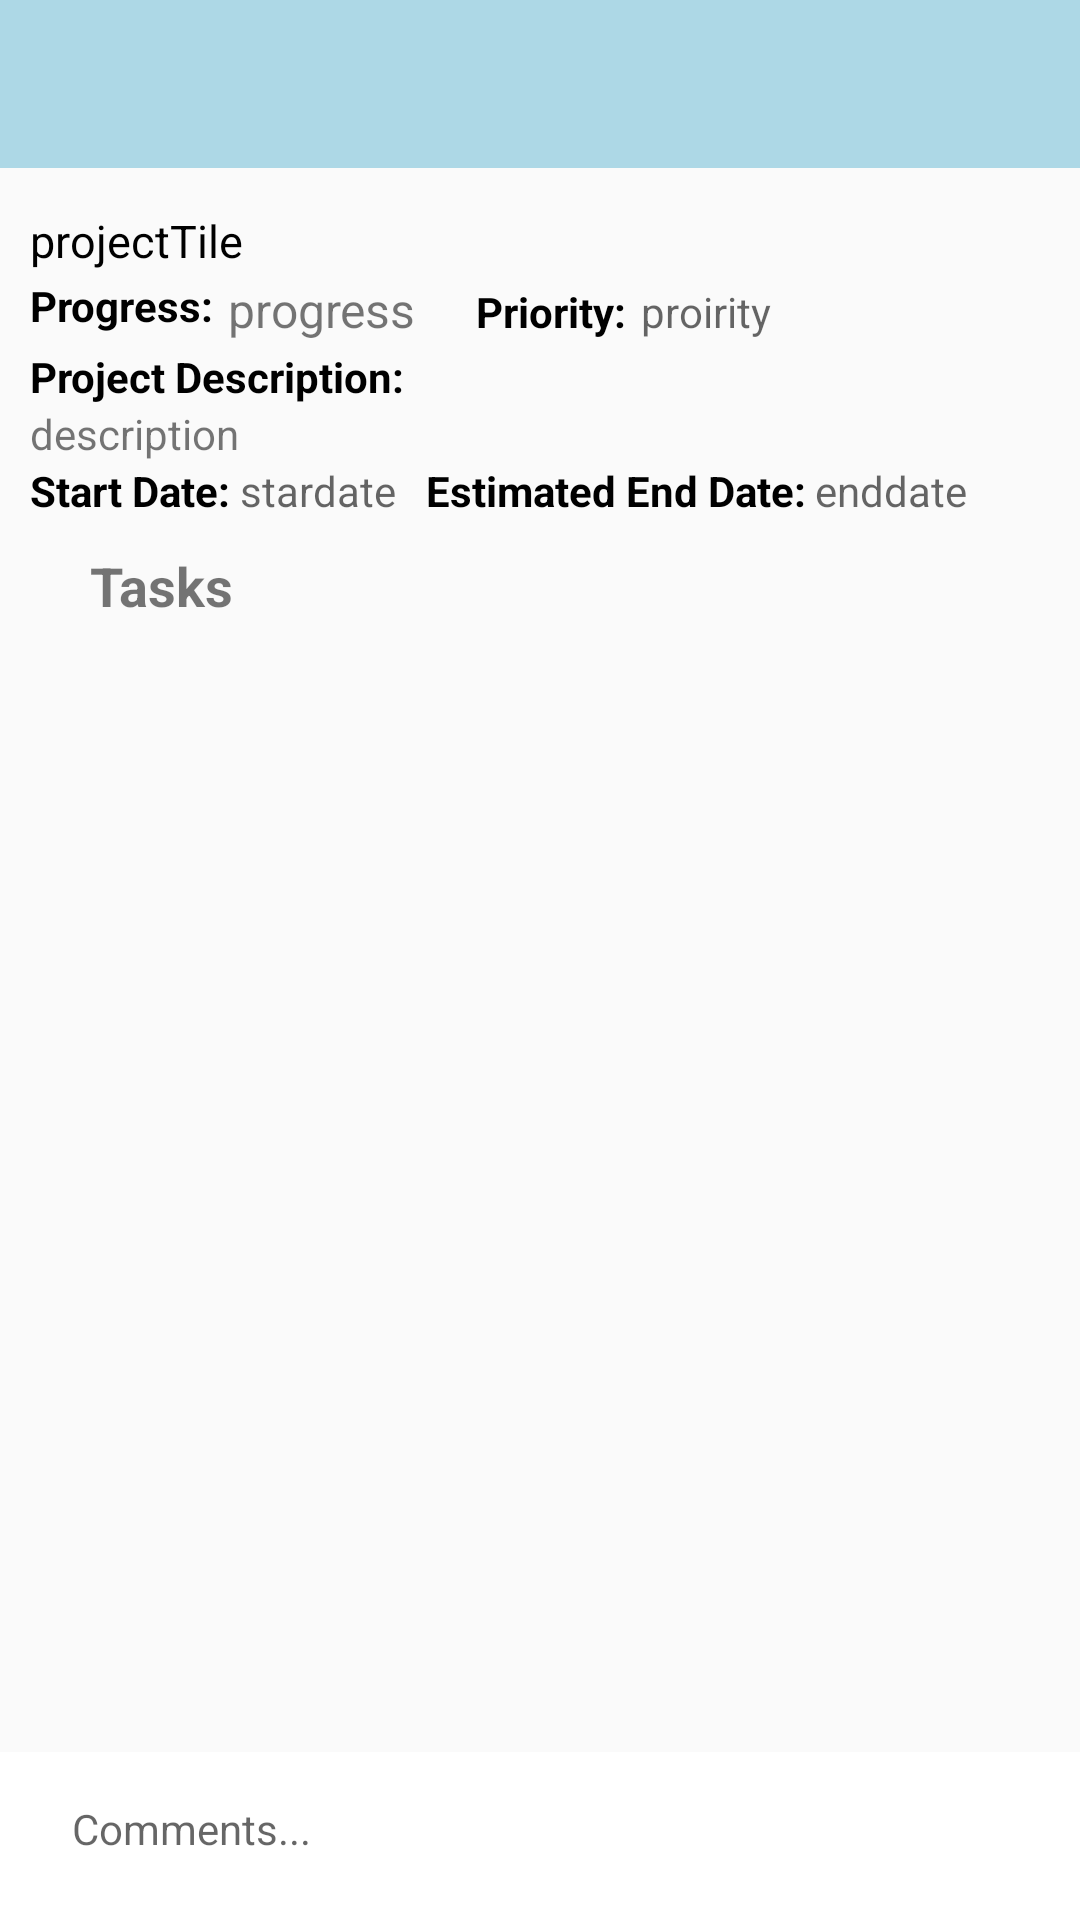

Reconstruct the res/layout file that produces this screen, plus the resources it refers to.
<!-- AndroidManifest.xml: application theme status_bar_color -->
<!-- res/layout/activity_project.xml -->
<?xml version="1.0" encoding="utf-8"?>
<RelativeLayout xmlns:android="http://schemas.android.com/apk/res/android"
    xmlns:tools="http://schemas.android.com/tools"
    android:layout_width="match_parent"
    android:layout_height="match_parent"
    xmlns:app="http://schemas.android.com/apk/res-auto"
    tools:context=".ProjectActivity">

    <LinearLayout
        android:layout_width="match_parent"
        android:layout_height="wrap_content"
        android:orientation="vertical">

        <com.google.android.material.appbar.AppBarLayout
            android:id="@+id/appBarLayout"
            android:layout_width="match_parent"
            android:layout_height="wrap_content"
            android:background="@color/blue"
            android:theme="@style/ThemeOverlay.AppCompat.Dark.ActionBar"
            android:popupTheme="@style/ThemeOverlay.AppCompat.Light"/>

        <com.google.android.material.appbar.MaterialToolbar
            android:id="@+id/toolbar"
            android:layout_width="match_parent"
            android:layout_height="?attr/actionBarSize"
            android:background="?attr/colorPrimary" />

    </LinearLayout>

    <LinearLayout
        android:layout_width="match_parent"
        android:layout_height="wrap_content"
        android:layout_marginTop="70dp"
        android:orientation="horizontal"
        android:id="@+id/linear1">

        <TextView
            android:id="@+id/titleTextview"
            android:layout_width="370dp"
            android:layout_height="wrap_content"
            android:layout_marginStart="10dp"
            android:ellipsize="end"
            android:clickable="true"
            android:maxLines="1"
            android:text="projectTile"
            android:textSize="15sp"
            android:textColor="@color/black" />


        <ImageView
            android:id="@+id/moreImageView"
            android:layout_width="wrap_content"
            android:layout_height="wrap_content"
            android:clickable="true"
            android:layout_gravity="end"
            android:focusable="true"
            android:src="@drawable/baseline_more_vert_24"/>

    </LinearLayout>

    <LinearLayout
        android:layout_width="match_parent"
        android:layout_height="wrap_content"
        android:layout_marginTop="2dp"
        android:orientation="horizontal"
        android:layout_below="@id/linear1"
        android:id="@+id/linear2">

        <TextView
            android:layout_width="wrap_content"
            android:layout_height="match_parent"
            android:text="Progress:"
            android:textStyle="bold"
            android:textColor="@color/black"
            android:layout_marginStart="10dp"/>

        <TextView
            android:id="@+id/progressTextview"
            android:layout_width="wrap_content"
            android:layout_height="wrap_content"
            android:text="progress"
            android:layout_marginStart="5dp"
            android:textSize="16sp"
            android:textStyle="normal" />

        <TextView
            android:layout_width="wrap_content"
            android:layout_height="wrap_content"
            android:text="Priority:"
            android:textStyle="bold"
            android:textColor="@color/black"
            android:layout_marginStart="20sp"/>

        <TextView
            android:id="@+id/priorityTextView"
            android:layout_width="wrap_content"
            android:layout_height="wrap_content"
            android:layout_marginStart="5dp"
            android:hint="proirity" />

    </LinearLayout>

    <LinearLayout
        android:id="@+id/linear3"
        android:layout_width="match_parent"
        android:layout_height="wrap_content"
        android:layout_below="@id/linear2"
        android:layout_marginTop="2dp"
        android:orientation="vertical">


        <TextView
            android:layout_width="match_parent"
            android:layout_height="match_parent"
            android:text="Project Description:"
            android:textStyle="bold"
            android:textColor="@color/black"
            android:layout_marginStart="10dp"/>

        <TextView
            android:id="@+id/descriptionTextView"
            android:layout_width="match_parent"
            android:layout_height="wrap_content"
            android:maxLines="3"
            android:ellipsize="end"
            android:text="description"
            android:clickable="true"
            android:layout_marginStart="10dp"
            android:focusable="true" />


    <LinearLayout
        android:layout_width="wrap_content"
        android:layout_height="wrap_content"
        android:orientation="horizontal">

        <TextView
            android:layout_width="match_parent"
            android:layout_height="match_parent"
            android:text="Start Date:"
            android:textStyle="bold"
            android:textColor="@color/black"
            android:layout_marginStart="10dp"/>

        <TextView
            android:id="@+id/startDateTextView"
            android:layout_width="match_parent"
            android:layout_height="match_parent"
            android:layout_marginStart="3dp"
            android:hint="stardate" />

        <TextView
            android:layout_width="match_parent"
            android:layout_height="match_parent"
            android:text="Estimated End Date:"
            android:textStyle="bold"
            android:textColor="@color/black"
            android:layout_marginStart="10sp"/>

        <TextView
            android:id="@+id/endDateTextView"
            android:layout_width="match_parent"
            android:layout_height="match_parent"
            android:layout_marginStart="3dp"
            android:hint="enddate" />


    </LinearLayout>

        <LinearLayout
            android:layout_width="wrap_content"
            android:layout_height="wrap_content"
            android:orientation="horizontal">

            <TextView
                android:id="@+id/completionDateTitle"
                android:layout_width="match_parent"
                android:layout_height="match_parent"
                android:text="Completion Date:"
                android:textStyle="bold"
                android:visibility="gone"
                android:textColor="@color/black"
                android:layout_marginStart="10sp"/>

            <TextView
                android:id="@+id/completionDateTextView"
                android:layout_width="match_parent"
                android:layout_height="match_parent"
                android:layout_marginStart="5dp"
                android:visibility="gone"
                android:inputType="date"
                android:hint="enddate" />
        </LinearLayout>

    </LinearLayout>

    <LinearLayout
        android:id="@+id/linear4"
        android:layout_width="match_parent"
        android:layout_height="wrap_content"
        android:orientation="horizontal"
        android:layout_below="@+id/linear3"
        android:layout_marginTop="10dp"
        android:layout_marginBottom="5dp">


        <TextView
            android:id="@+id/recyclerViewTitle"
            android:layout_width="match_parent"
            android:layout_height="wrap_content"
            android:text="Tasks"
            android:layout_marginStart="30sp"
            android:textSize="18sp"
            android:textStyle="bold"
            android:gravity="start"/>


        <ImageView
            android:id="@+id/addTasksImageView"
            android:layout_width="wrap_content"
            android:layout_height="match_parent"
            android:clickable="true"
            android:focusable="true"
            android:layout_gravity="center"
            android:layout_marginStart="-330dp"
            android:src="@drawable/baseline_add_24"/>


    </LinearLayout>


    <androidx.recyclerview.widget.RecyclerView
        android:id="@+id/tasksRecyclerView"
        android:layout_width="match_parent"
        android:layout_height="614dp"
        android:layout_above="@+id/fragmentContainer"
        android:layout_below="@+id/linear4"
        android:layout_marginTop="-12dp"
        android:layout_marginBottom="5dp"
        android:padding="12dp"
        android:scrollbars="vertical"
        app:layoutManager="androidx.recyclerview.widget.LinearLayoutManager" />


        <FrameLayout
            android:id="@+id/fragmentContainer"
            android:layout_width="match_parent"
            android:layout_height="wrap_content"
            android:layout_alignParentBottom="true"
            android:background="@android:color/white">



            <FrameLayout
                android:layout_width="match_parent"
                android:layout_height="match_parent"
                android:orientation="vertical"
                android:gravity="bottom"/>
            <FrameLayout
                android:layout_width="match_parent"
                android:layout_height="match_parent"
                android:id="@+id/updatePfra"
                android:orientation="vertical"
                android:gravity="bottom"/>

            <FrameLayout
                android:layout_width="match_parent"
                android:layout_height="match_parent"
                android:id="@+id/userFragment"
                android:orientation="vertical"
                android:gravity="bottom"/>

            <TextView
                android:id="@+id/commentEditText"
                android:layout_width="match_parent"
                android:layout_height="wrap_content"
                android:layout_gravity="bottom"
                android:layout_marginStart="8dp"
                android:layout_marginEnd="8dp"
                android:layout_marginBottom="5dp"
                android:background="@android:color/transparent"
                android:hint="Comments..."
                android:padding="16dp"
                tools:ignore="TextViewEdits" />

        </FrameLayout>


</RelativeLayout>
<!-- resources referenced by this layout -->
<resources>
  <color name="black">#FF000000</color>
  <color name="blue">#ADD8E6</color>
  <style name="status_bar_color" parent="Theme.AppCompat.Light.NoActionBar">
          
          <item name="colorPrimary">@color/blue</item>
  
          
          <item name="colorPrimaryDark">@color/blue</item>
          <item name="colorAccent">@color/blue</item>
      </style>
</resources>
